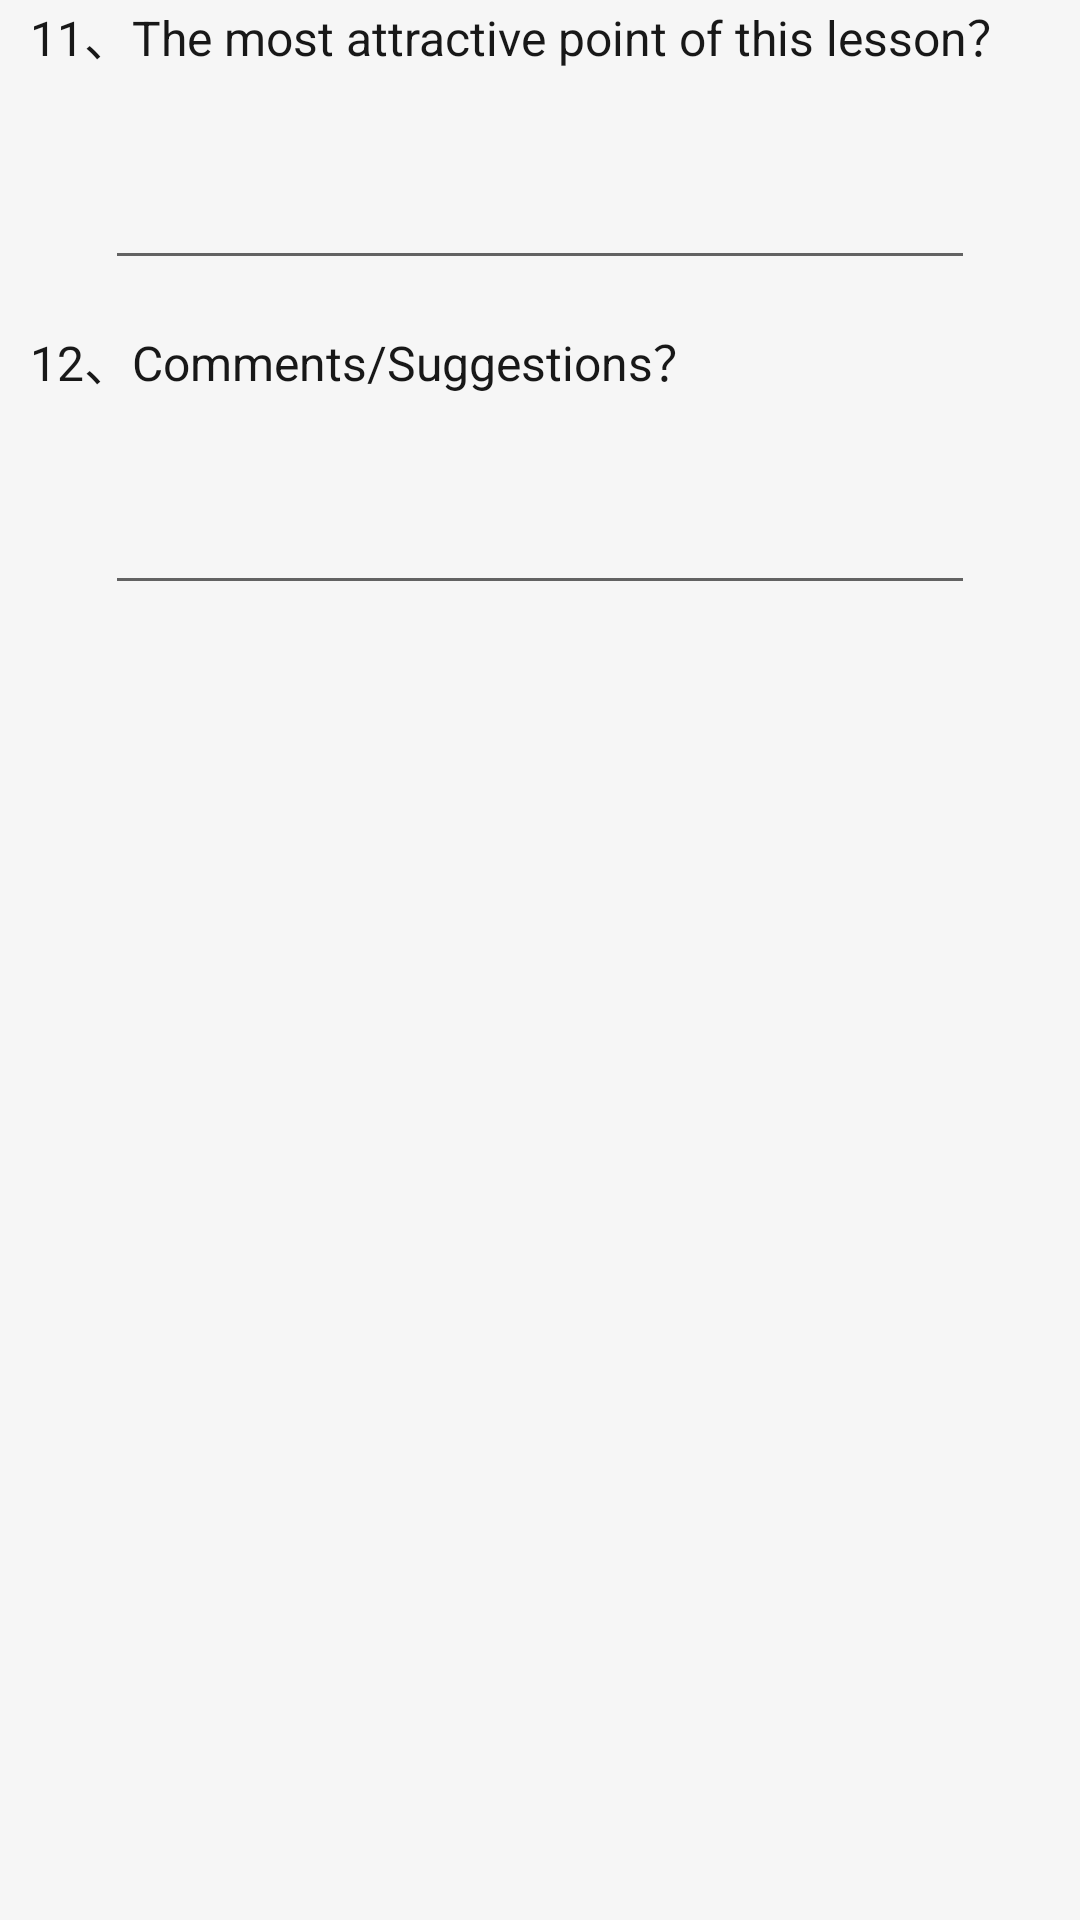

Write the Android layout XML for this screen, with the resource values it uses.
<!-- AndroidManifest.xml: application theme AppTheme -->
<!-- res/layout/view_footer.xml -->
<?xml version="1.0" encoding="utf-8"?>

<LinearLayout xmlns:android="http://schemas.android.com/apk/res/android"
    android:layout_width="match_parent"
    android:layout_height="wrap_content"
    android:orientation="vertical"
    android:background="@color/bg_activity">

    <TextView
        android:id="@+id/title1"
        android:layout_width="match_parent"
        android:layout_height="wrap_content"
        android:layout_marginLeft="@dimen/dimen_10dp"
        android:layout_marginRight="@dimen/dimen_10dp"
        android:gravity="left"
        android:text="11、The most attractive point of this lesson？"
        android:textColor="@color/default_title_color"
        android:textSize="@dimen/textsize_16sp" />

    <EditText
        android:id="@+id/content1"
        android:layout_width="match_parent"
        android:layout_height="@dimen/dimen_60dp"
        android:layout_marginLeft="@dimen/dimen_35dp"
        android:layout_marginRight="@dimen/dimen_35dp"
        android:layout_marginTop="@dimen/dimen_10dp" />

    <TextView
        android:id="@+id/title2"
        android:layout_width="match_parent"
        android:layout_height="wrap_content"
        android:layout_marginLeft="@dimen/dimen_10dp"
        android:layout_marginRight="@dimen/dimen_10dp"
        android:layout_marginTop="@dimen/dimen_15dp"
        android:gravity="left"
        android:text="12、Comments/Suggestions？"
        android:textColor="@color/default_title_color"
        android:textSize="@dimen/textsize_16sp" />

    <EditText
        android:id="@+id/content2"
        android:layout_width="match_parent"
        android:layout_height="@dimen/dimen_60dp"
        android:layout_marginLeft="@dimen/dimen_35dp"
        android:layout_marginRight="@dimen/dimen_35dp"
        android:layout_marginTop="@dimen/dimen_10dp" />

</LinearLayout>
<!-- resources referenced by this layout -->
<resources>
  <color name="bg_activity">#F6F6F6</color>
  <color name="default_title_color">#181818</color>
  <dimen name="dimen_10dp">10dp</dimen>
  <dimen name="dimen_15dp">15dp</dimen>
  <dimen name="dimen_35dp">35dp</dimen>
  <dimen name="dimen_60dp">60dp</dimen>
  <dimen name="textsize_16sp">16sp</dimen>
  <style name="AppTheme" parent="Theme.AppCompat.Light.NoActionBar">
          
      </style>
</resources>
